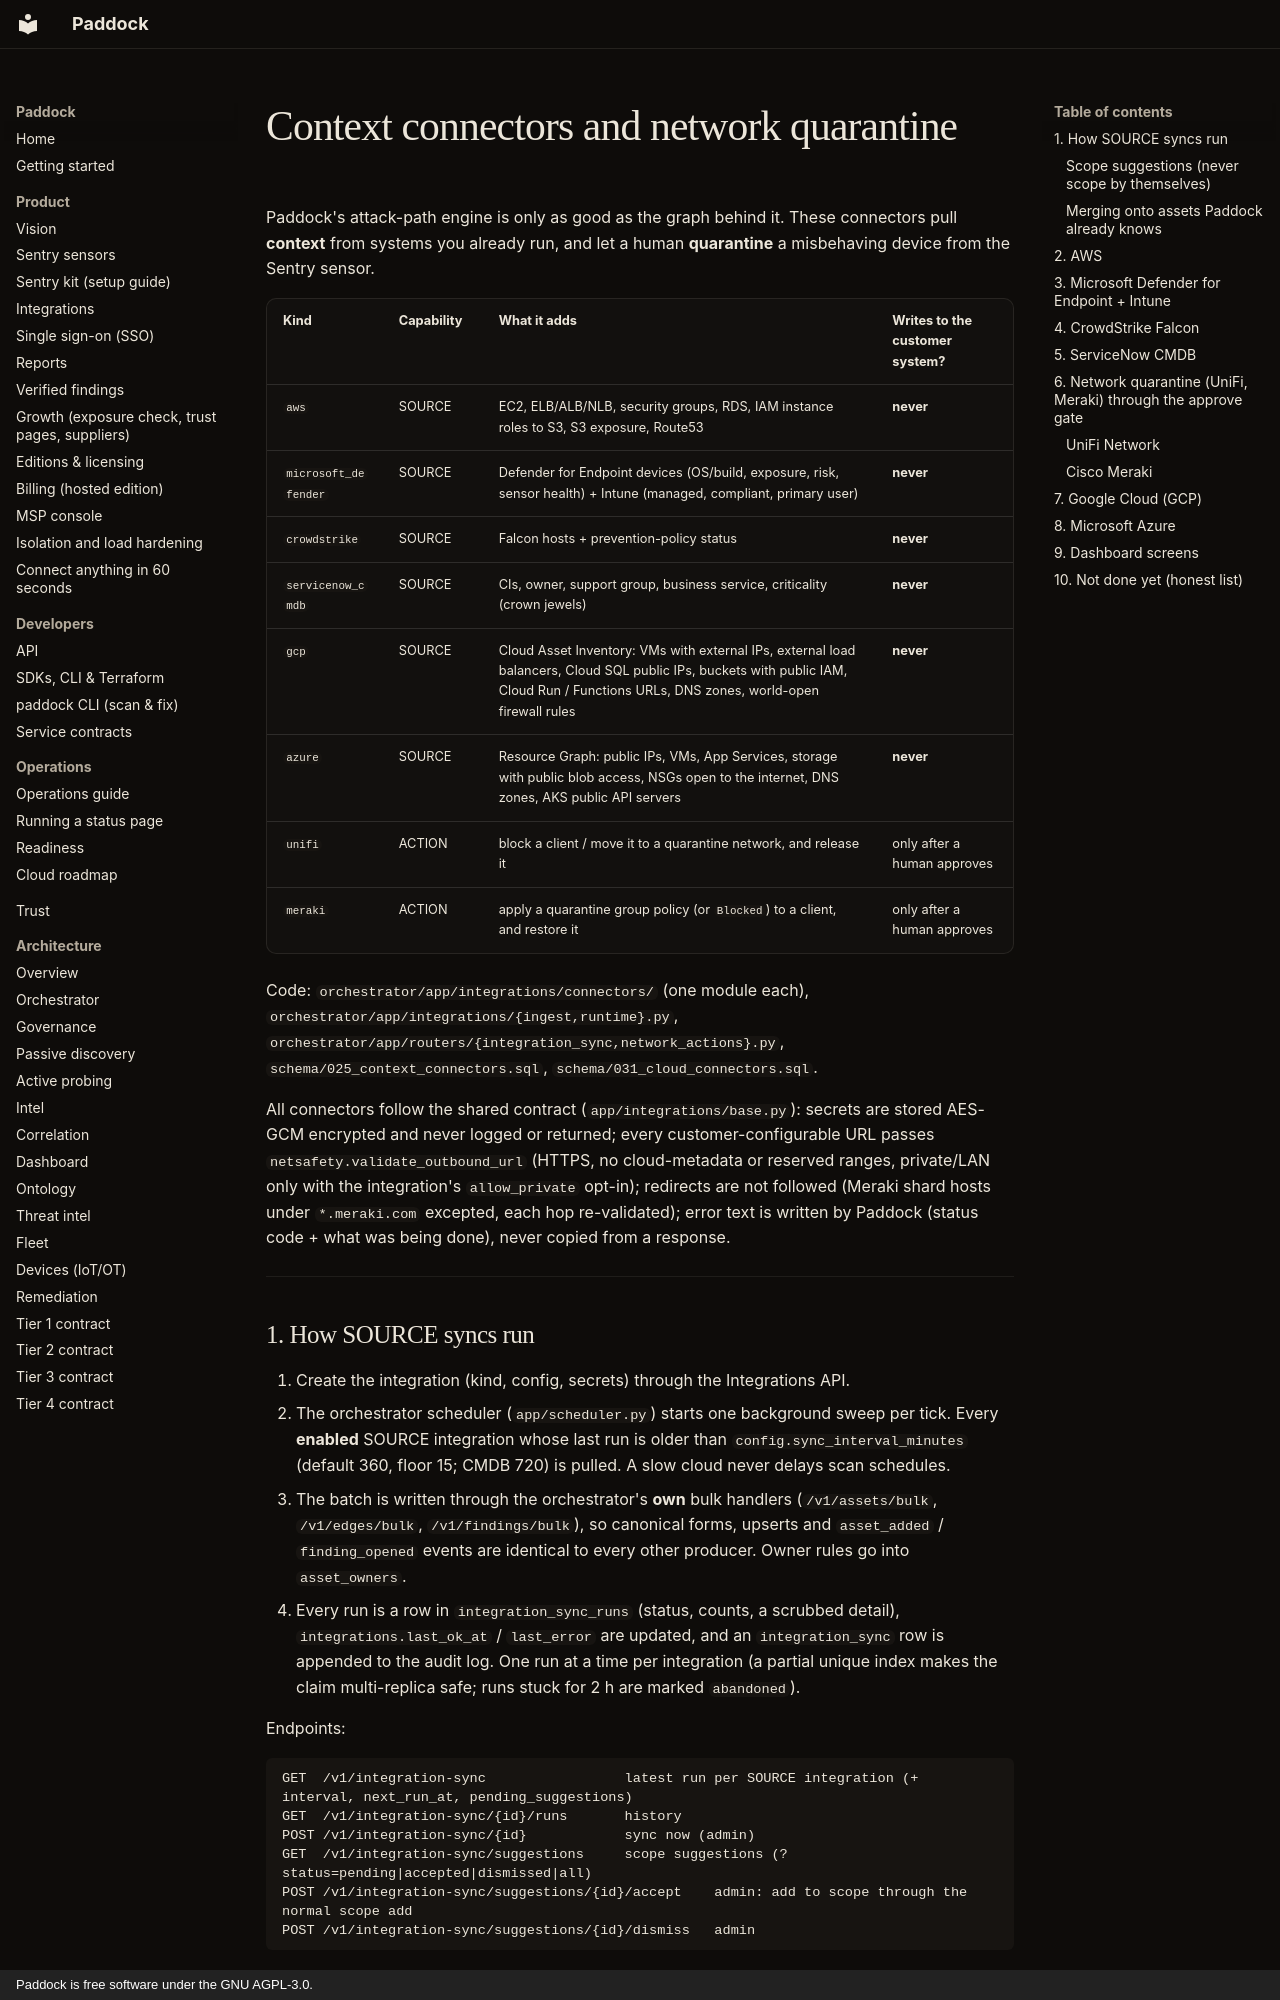

repository: brandongraff-dev/Paddock · page: INTEGRATIONS-CONTEXT/index.html · generator: mkdocs · copyright: Paddock is free software under the GNU AGPL-3.0.

# Context connectors and network quarantine

Paddock's attack-path engine is only as good as the graph behind it. These
connectors pull **context** from systems you already run, and let a human
**quarantine** a misbehaving device from the Sentry sensor.

| Kind | Capability | What it adds | Writes to the customer system? |
|---|---|---|---|
| `aws` | SOURCE | EC2, ELB/ALB/NLB, security groups, RDS, IAM instance roles to S3, S3 exposure, Route53 | **never** |
| `microsoft_defender` | SOURCE | Defender for Endpoint devices (OS/build, exposure, risk, sensor health) + Intune (managed, compliant, primary user) | **never** |
| `crowdstrike` | SOURCE | Falcon hosts + prevention-policy status | **never** |
| `servicenow_cmdb` | SOURCE | CIs, owner, support group, business service, criticality (crown jewels) | **never** |
| `gcp` | SOURCE | Cloud Asset Inventory: VMs with external IPs, external load balancers, Cloud SQL public IPs, buckets with public IAM, Cloud Run / Functions URLs, DNS zones, world-open firewall rules | **never** |
| `azure` | SOURCE | Resource Graph: public IPs, VMs, App Services, storage with public blob access, NSGs open to the internet, DNS zones, AKS public API servers | **never** |
| `unifi` | ACTION | block a client / move it to a quarantine network, and release it | only after a human approves |
| `meraki` | ACTION | apply a quarantine group policy (or `Blocked`) to a client, and restore it | only after a human approves |

Code: `orchestrator/app/integrations/connectors/` (one module each),
`orchestrator/app/integrations/{ingest,runtime}.py`,
`orchestrator/app/routers/{integration_sync,network_actions}.py`,
`schema/025_context_connectors.sql`, `schema/031_cloud_connectors.sql`.

All connectors follow the shared contract (`app/integrations/base.py`):
secrets are stored AES-GCM encrypted and never logged or returned; every
customer-configurable URL passes `netsafety.validate_outbound_url` (HTTPS,
no cloud-metadata or reserved ranges, private/LAN only with the integration's
`allow_private` opt-in); redirects are not followed (Meraki shard hosts under
`*.meraki.com` excepted, each hop re-validated); error text is written by
Paddock (status code + what was being done), never copied from a response.

---

## 1. How SOURCE syncs run

1. Create the integration (kind, config, secrets) through the Integrations API.
2. The orchestrator scheduler (`app/scheduler.py`) starts one background
   sweep per tick. Every **enabled** SOURCE integration whose last run is older
   than `config.sync_interval_minutes` (default 360, floor 15; CMDB 720) is
   pulled. A slow cloud never delays scan schedules.
3. The batch is written through the orchestrator's **own** bulk handlers
   (`/v1/assets/bulk`, `/v1/edges/bulk`, `/v1/findings/bulk`), so canonical
   forms, upserts and `asset_added` / `finding_opened` events are identical to
   every other producer. Owner rules go into `asset_owners`.
4. Every run is a row in `integration_sync_runs` (status, counts, a scrubbed
   detail), `integrations.last_ok_at` / `last_error` are updated, and an
   `integration_sync` row is appended to the audit log. One run at a time per
   integration (a partial unique index makes the claim multi-replica safe;
   runs stuck for 2 h are marked `abandoned`).

Endpoints:

```
GET  /v1/integration-sync                 latest run per SOURCE integration (+ interval, next_run_at, pending_suggestions)
GET  /v1/integration-sync/{id}/runs       history
POST /v1/integration-sync/{id}            sync now (admin)
GET  /v1/integration-sync/suggestions     scope suggestions (?status=pending|accepted|dismissed|all)
POST /v1/integration-sync/suggestions/{id}/accept    admin: add to scope through the normal scope add
POST /v1/integration-sync/suggestions/{id}/dismiss   admin
```

A sync that landed but lost part of the inventory (one asset type or query
failed) is recorded `ok` with `counts.warnings > 0` and a `partial: ...`
detail; the dashboard shows it as **Degraded**. A sync where nothing could be
read (bad credential, every call refused) is `error`.
